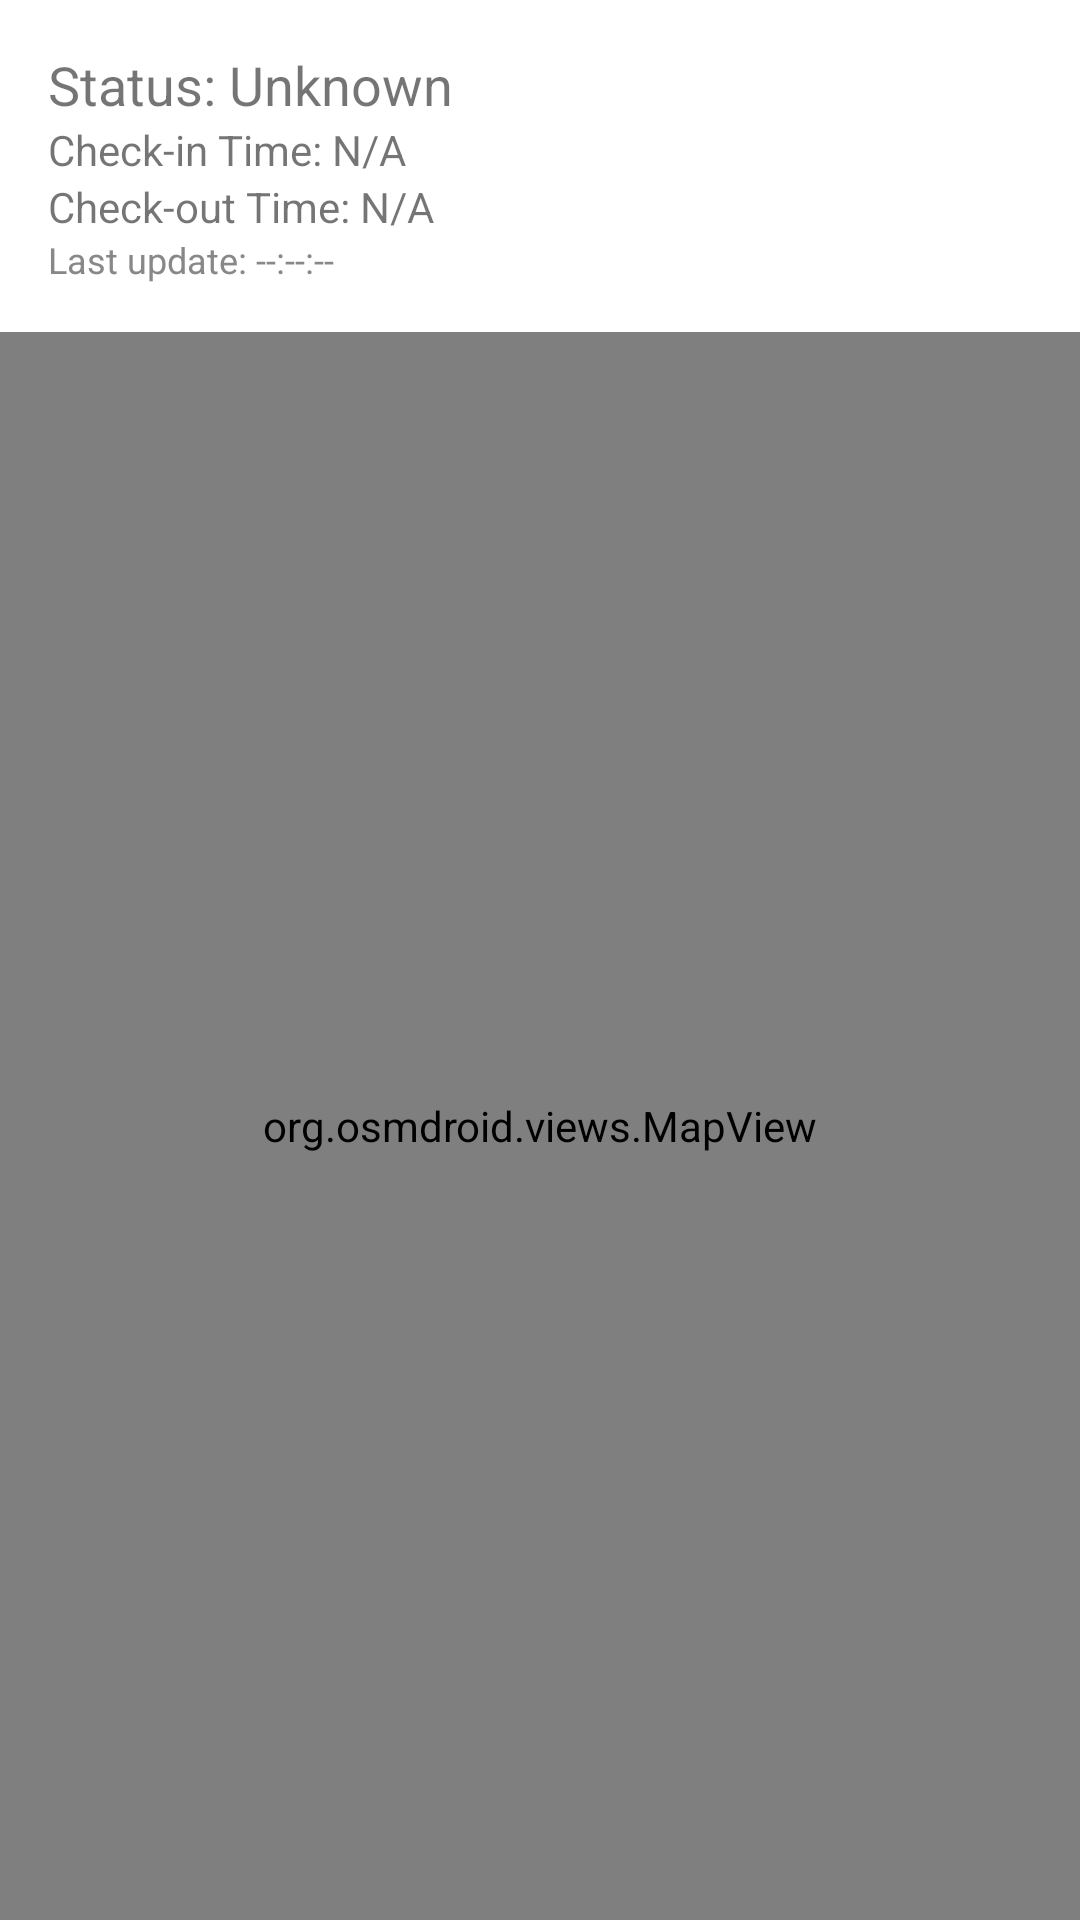

Android layout source for this screen:
<!-- AndroidManifest.xml: application theme Theme.GeoTracker -->
<!-- res/layout/activity_main.xml -->
<?xml version="1.0" encoding="utf-8"?>
<LinearLayout xmlns:android="http://schemas.android.com/apk/res/android"
    xmlns:tools="http://schemas.android.com/tools"
    android:layout_width="match_parent"
    android:layout_height="match_parent"
    android:orientation="vertical"
    tools:context=".MainActivity">

    
    <RelativeLayout
        android:layout_width="match_parent"
        android:layout_height="wrap_content"
        android:padding="16dp">

        
        <LinearLayout
            android:layout_width="match_parent"
            android:layout_height="wrap_content"
            android:orientation="vertical">

            <TextView
                android:id="@+id/statusTextView"
                android:layout_width="wrap_content"
                android:layout_height="wrap_content"
                android:textSize="18sp"
                android:drawablePadding="8dp"
                android:text="Status: Unknown"/>

            <TextView
                android:id="@+id/checkInTimeTextView"
                android:layout_width="wrap_content"
                android:layout_height="wrap_content"
                android:text="Check-in Time: N/A"/>

            <TextView
                android:id="@+id/checkOutTimeTextView"
                android:layout_width="wrap_content"
                android:layout_height="wrap_content"
                android:text="Check-out Time: N/A"/>

            <TextView
                android:id="@+id/lastUpdateTextView"
                android:layout_width="wrap_content"
                android:layout_height="wrap_content"
                android:textSize="12sp"
                android:textColor="#888888"
                android:text="Last update: --:--:--"/>
        </LinearLayout>

        
        <ImageButton
            android:id="@+id/refreshButton"
            android:layout_width="40dp"
            android:layout_height="40dp"
            android:layout_alignParentEnd="true"
            android:background="?attr/selectableItemBackgroundBorderless"
            android:src="@drawable/ic_refresh"
            android:contentDescription="Refresh"
            android:padding="8dp"/>
    </RelativeLayout>

    
    <org.osmdroid.views.MapView
        android:id="@+id/mapView"
        android:layout_width="match_parent"
        android:layout_height="0dp"
        android:layout_weight="1"/>
</LinearLayout>
<!-- resources referenced by this layout -->
<resources>
  <style name="Theme.GeoTracker" parent="Base.Theme.GeoTracker" />
  <style name="Base.Theme.GeoTracker" parent="Theme.MaterialComponents.DayNight.NoActionBar">
          
          <item name="colorPrimary">#2196F3</item>
          <item name="colorPrimaryVariant">#1976D2</item>
          <item name="colorOnPrimary">@android:color/white</item>
  
          
          <item name="colorSecondary">#4CAF50</item>
          <item name="colorSecondaryVariant">#388E3C</item>
          <item name="colorOnSecondary">@android:color/white</item>
  
          
          <item name="android:statusBarColor">?attr/colorPrimaryVariant</item>
  
          
          <item name="colorControlActivated">#2196F3</item>
          <item name="colorControlHighlight">#2196F3</item>
          <item name="colorOnSurface">#2196F3</item>
          <item name="colorError">@color/error_red</item>
  
          
          <item name="textInputStyle">@style/Widget.GeoTracker.TextInputLayout.OutlinedBox</item>
          <item name="materialButtonStyle">@style/Widget.MaterialComponents.Button</item>
  
          
          <item name="materialThemeOverlay">@style/ThemeOverlay.GeoTracker</item>
      </style>
  <color name="error_red">#FF0000</color>
  <style name="Widget.GeoTracker.TextInputLayout.OutlinedBox" parent="Widget.MaterialComponents.TextInputLayout.OutlinedBox">
          <item name="boxStrokeColor">@color/outline_selector</item>
          <item name="boxStrokeWidth">1dp</item>
          <item name="boxStrokeWidthFocused">1.5dp</item>
          <item name="shapeAppearanceOverlay">@style/ShapeAppearance.GeoTracker.SmallComponent</item>
          <item name="boxStrokeErrorColor">@color/error_red</item>
          <item name="errorTextColor">@color/error_red</item>
          <item name="hintTextColor">@color/outline_selector</item>
      </style>
  <style name="ThemeOverlay.GeoTracker" parent="">
          <item name="textInputStyle">@style/Widget.GeoTracker.TextInputLayout.OutlinedBox</item>
      </style>
  <style name="ShapeAppearance.GeoTracker.SmallComponent" parent="">
          <item name="cornerFamily">rounded</item>
          <item name="cornerSize">8dp</item>
      </style>
</resources>
